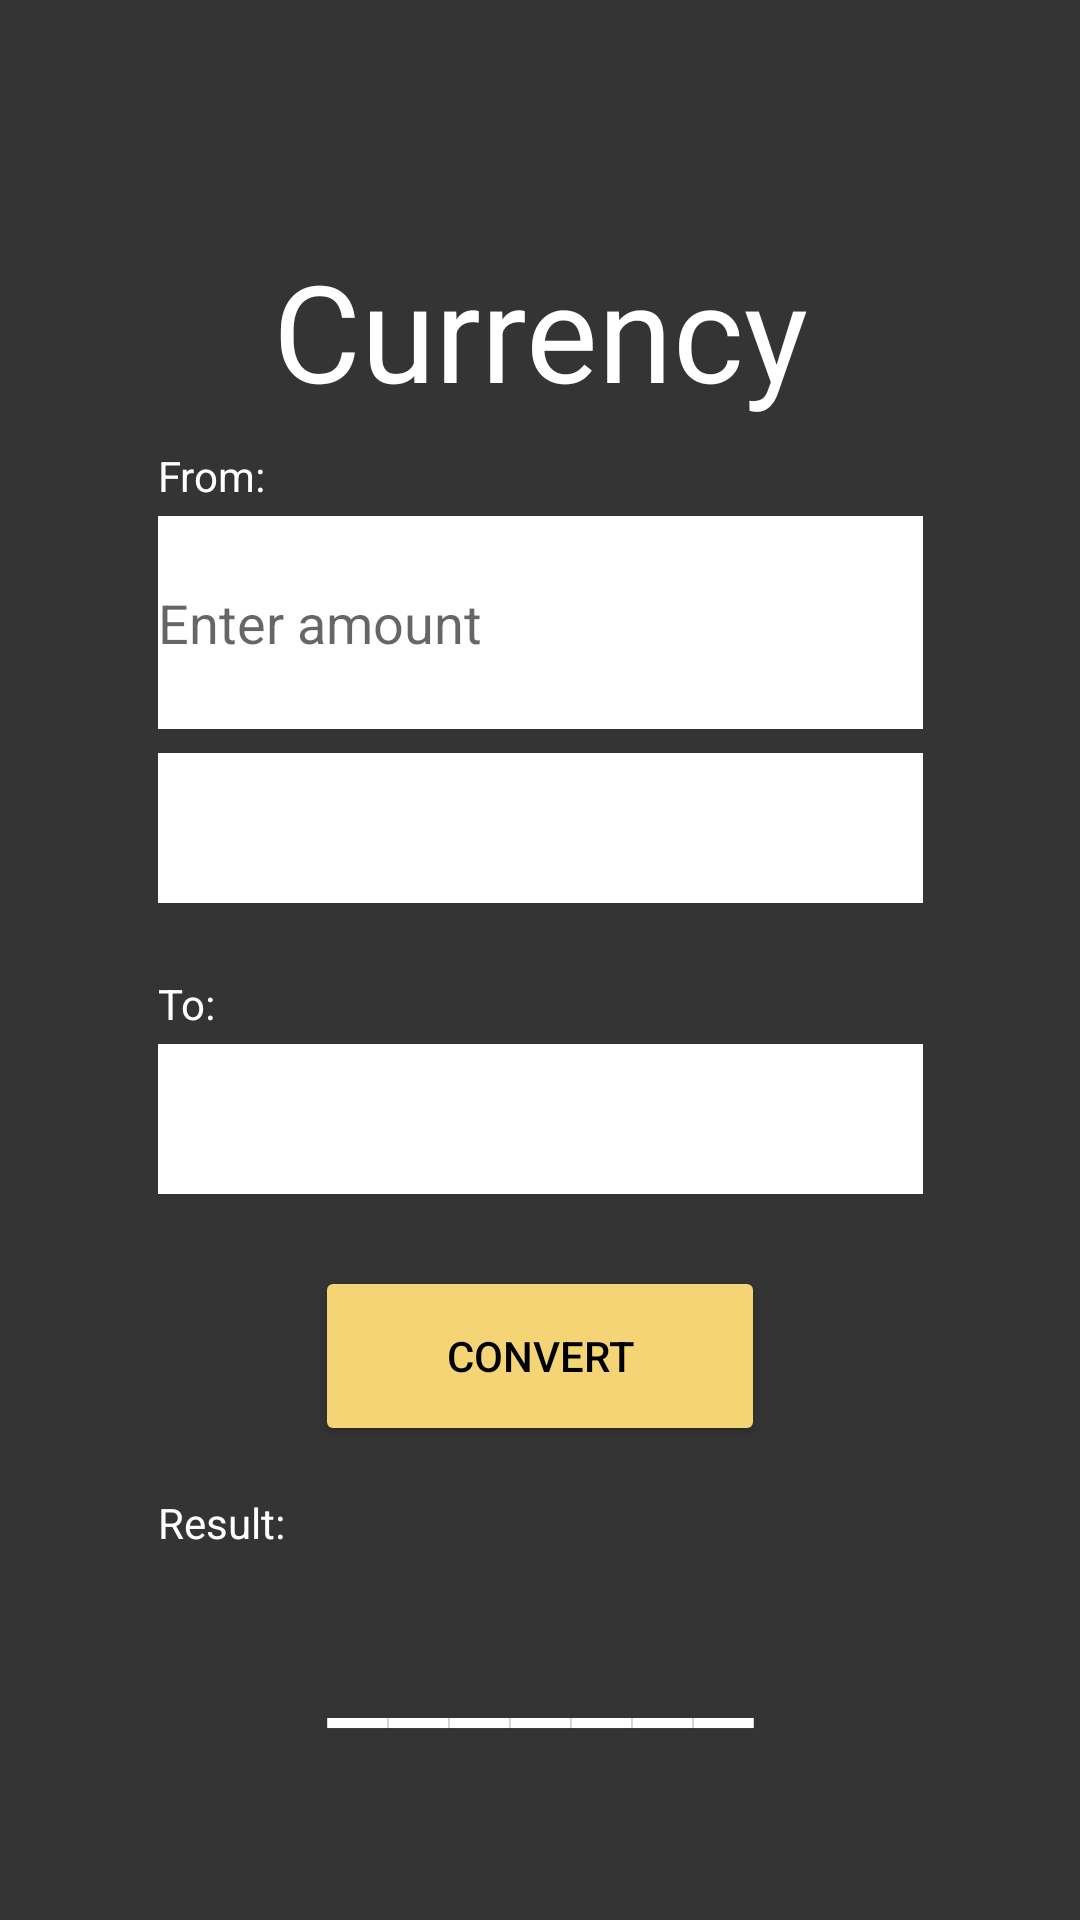

Produce the Android XML layout that renders to this screen, including the resource entries it uses.
<!-- AndroidManifest.xml: application theme Theme.Converter340 -->
<!-- res/layout/currency.xml -->
<?xml version="1.0" encoding="utf-8"?>
<androidx.constraintlayout.widget.ConstraintLayout xmlns:android="http://schemas.android.com/apk/res/android"
    xmlns:app="http://schemas.android.com/apk/res-auto"
    xmlns:tools="http://schemas.android.com/tools"
    android:layout_width="match_parent"
    android:layout_height="match_parent"
    android:background="#343434">

    <Spinner
        android:id="@+id/currency_spinner_output"
        style="@style/Widget.AppCompat.Spinner.Underlined"
        android:layout_width="255dp"
        android:layout_height="50dp"
        android:layout_marginTop="4dp"
        android:background="@color/white"
        app:layout_constraintStart_toStartOf="@+id/resultLabel"
        app:layout_constraintTop_toBottomOf="@+id/to_label" />

    <TextView
        android:id="@+id/from_label2"
        android:layout_width="wrap_content"
        android:layout_height="wrap_content"
        android:layout_marginBottom="4dp"
        android:text="@string/fromLabel"
        android:textColor="@color/white"
        app:layout_constraintBottom_toTopOf="@+id/currency_input"
        app:layout_constraintEnd_toStartOf="@+id/currency_title"
        app:layout_constraintHorizontal_bias="0.0"
        app:layout_constraintStart_toStartOf="@+id/currency_input" />

    <ImageView
        android:id="@+id/currencyLogo"
        android:layout_width="60dp"
        android:layout_height="60dp"
        app:layout_constraintBottom_toTopOf="@+id/guideline3"
        app:layout_constraintEnd_toEndOf="parent"
        app:layout_constraintHorizontal_bias="0.5"
        app:layout_constraintStart_toStartOf="parent"
        app:layout_constraintTop_toTopOf="parent"
        app:srcCompat="@drawable/ic_baseline_monetization_on_24"
        app:tint="#F4D474" />

    <androidx.constraintlayout.widget.Guideline
        android:id="@+id/guideline3"
        android:layout_width="wrap_content"
        android:layout_height="wrap_content"
        android:orientation="horizontal"
        app:layout_constraintGuide_begin="80dp" />

    <TextView
        android:id="@+id/currency_title"
        android:layout_width="wrap_content"
        android:layout_height="wrap_content"
        android:text="@string/currencyTitle"
        android:textAppearance="@style/TextAppearance.AppCompat.Display2"
        android:textColor="@color/white"
        app:layout_constraintEnd_toEndOf="parent"
        app:layout_constraintHorizontal_bias="0.5"
        app:layout_constraintStart_toStartOf="parent"
        app:layout_constraintTop_toTopOf="@+id/guideline3" />

    <EditText
        android:id="@+id/currency_input"
        android:layout_width="255dp"
        android:layout_height="71dp"
        android:layout_marginTop="32dp"
        android:background="#FFFFFF"
        android:backgroundTint="#FFFFFF"
        android:ems="10"
        android:hint="@string/currencyInputHint"
        android:inputType="numberDecimal"
        app:layout_constraintEnd_toEndOf="parent"
        app:layout_constraintHorizontal_bias="0.5"
        app:layout_constraintStart_toStartOf="parent"
        app:layout_constraintTop_toBottomOf="@+id/currency_title" />

    <TextView
        android:id="@+id/to_label"
        android:layout_width="wrap_content"
        android:layout_height="wrap_content"
        android:layout_marginTop="24dp"
        android:text="@string/toLabel"
        android:textColor="@color/white"
        app:layout_constraintStart_toStartOf="@+id/currency_spinner_input"
        app:layout_constraintTop_toBottomOf="@+id/currency_spinner_input" />

    <Spinner
        android:id="@+id/currency_spinner_input"
        style="@style/Widget.AppCompat.Spinner.Underlined"
        android:layout_width="255dp"
        android:layout_height="50dp"
        android:layout_marginTop="8dp"
        android:background="@color/white"
        app:layout_constraintEnd_toEndOf="parent"
        app:layout_constraintHorizontal_bias="0.5"
        app:layout_constraintStart_toStartOf="parent"
        app:layout_constraintTop_toBottomOf="@+id/currency_input" />

    <ImageView
        android:id="@+id/back_btn"
        android:layout_width="40dp"
        android:layout_height="40dp"
        android:layout_marginStart="32dp"
        app:layout_constraintBottom_toTopOf="@+id/guideline3"
        app:layout_constraintStart_toStartOf="parent"
        app:layout_constraintTop_toTopOf="parent"
        app:srcCompat="@drawable/ic_baseline_arrow_back_ios_24" />

    <Button
        android:id="@+id/convert_btn"
        android:layout_width="150dp"
        android:layout_height="60dp"
        android:layout_marginTop="24dp"
        android:backgroundTint="#F4D474"
        android:text="@string/convertBtn"
        android:textColor="@color/black"
        app:layout_constraintEnd_toEndOf="parent"
        app:layout_constraintHorizontal_bias="0.5"
        app:layout_constraintStart_toStartOf="parent"
        app:layout_constraintTop_toBottomOf="@+id/currency_spinner_output" />

    <TextView
        android:id="@+id/resultLabel"
        android:layout_width="wrap_content"
        android:layout_height="wrap_content"
        android:layout_marginTop="16dp"
        android:text="@string/resultLabel"
        android:textColor="@color/white"
        app:layout_constraintStart_toStartOf="@+id/to_label"
        app:layout_constraintTop_toBottomOf="@+id/convert_btn" />

    <TextView
        android:id="@+id/currency_result_text"
        android:layout_width="wrap_content"
        android:layout_height="wrap_content"
        android:layout_marginTop="8dp"
        android:text="@string/currResultTxt"
        android:textAppearance="@style/TextAppearance.AppCompat.Display2"
        android:textColor="@color/white"
        app:layout_constraintEnd_toEndOf="parent"
        app:layout_constraintHorizontal_bias="0.5"
        app:layout_constraintStart_toStartOf="parent"
        app:layout_constraintTop_toBottomOf="@+id/resultLabel" />

</androidx.constraintlayout.widget.ConstraintLayout>
<!-- resources referenced by this layout -->
<resources>
  <string name="convertBtn">Convert</string>
  <string name="currResultTxt">_______</string>
  <string name="currencyInputHint">Enter amount</string>
  <string name="currencyTitle">Currency</string>
  <string name="fromLabel">From:</string>
  <string name="resultLabel">Result:</string>
  <string name="toLabel">To:</string>
  <style name="Theme.Converter340" parent="Theme.MaterialComponents.DayNight.DarkActionBar">
          
          <item name="colorPrimary">@color/purple_500</item>
          <item name="colorPrimaryVariant">@color/purple_700</item>
          <item name="colorOnPrimary">@color/white</item>
          
          <item name="colorSecondary">@color/teal_200</item>
          <item name="colorSecondaryVariant">@color/teal_700</item>
          <item name="colorOnSecondary">@color/black</item>
          
          <item name="android:statusBarColor" tools:targetApi="l">?attr/colorPrimaryVariant</item>
          
      </style>
  <!-- not gathered from this repository: default colours our renderer supplied (Android Studio template values) -->
  <color name="purple_500">#FF6200EE</color>
  <color name="purple_700">#FF3700B3</color>
  <color name="teal_200">#FF03DAC5</color>
  <color name="teal_700">#FF018786</color>
  <color name="black">#FF000000</color>
  <color name="white">#FFFFFFFF</color>
</resources>
